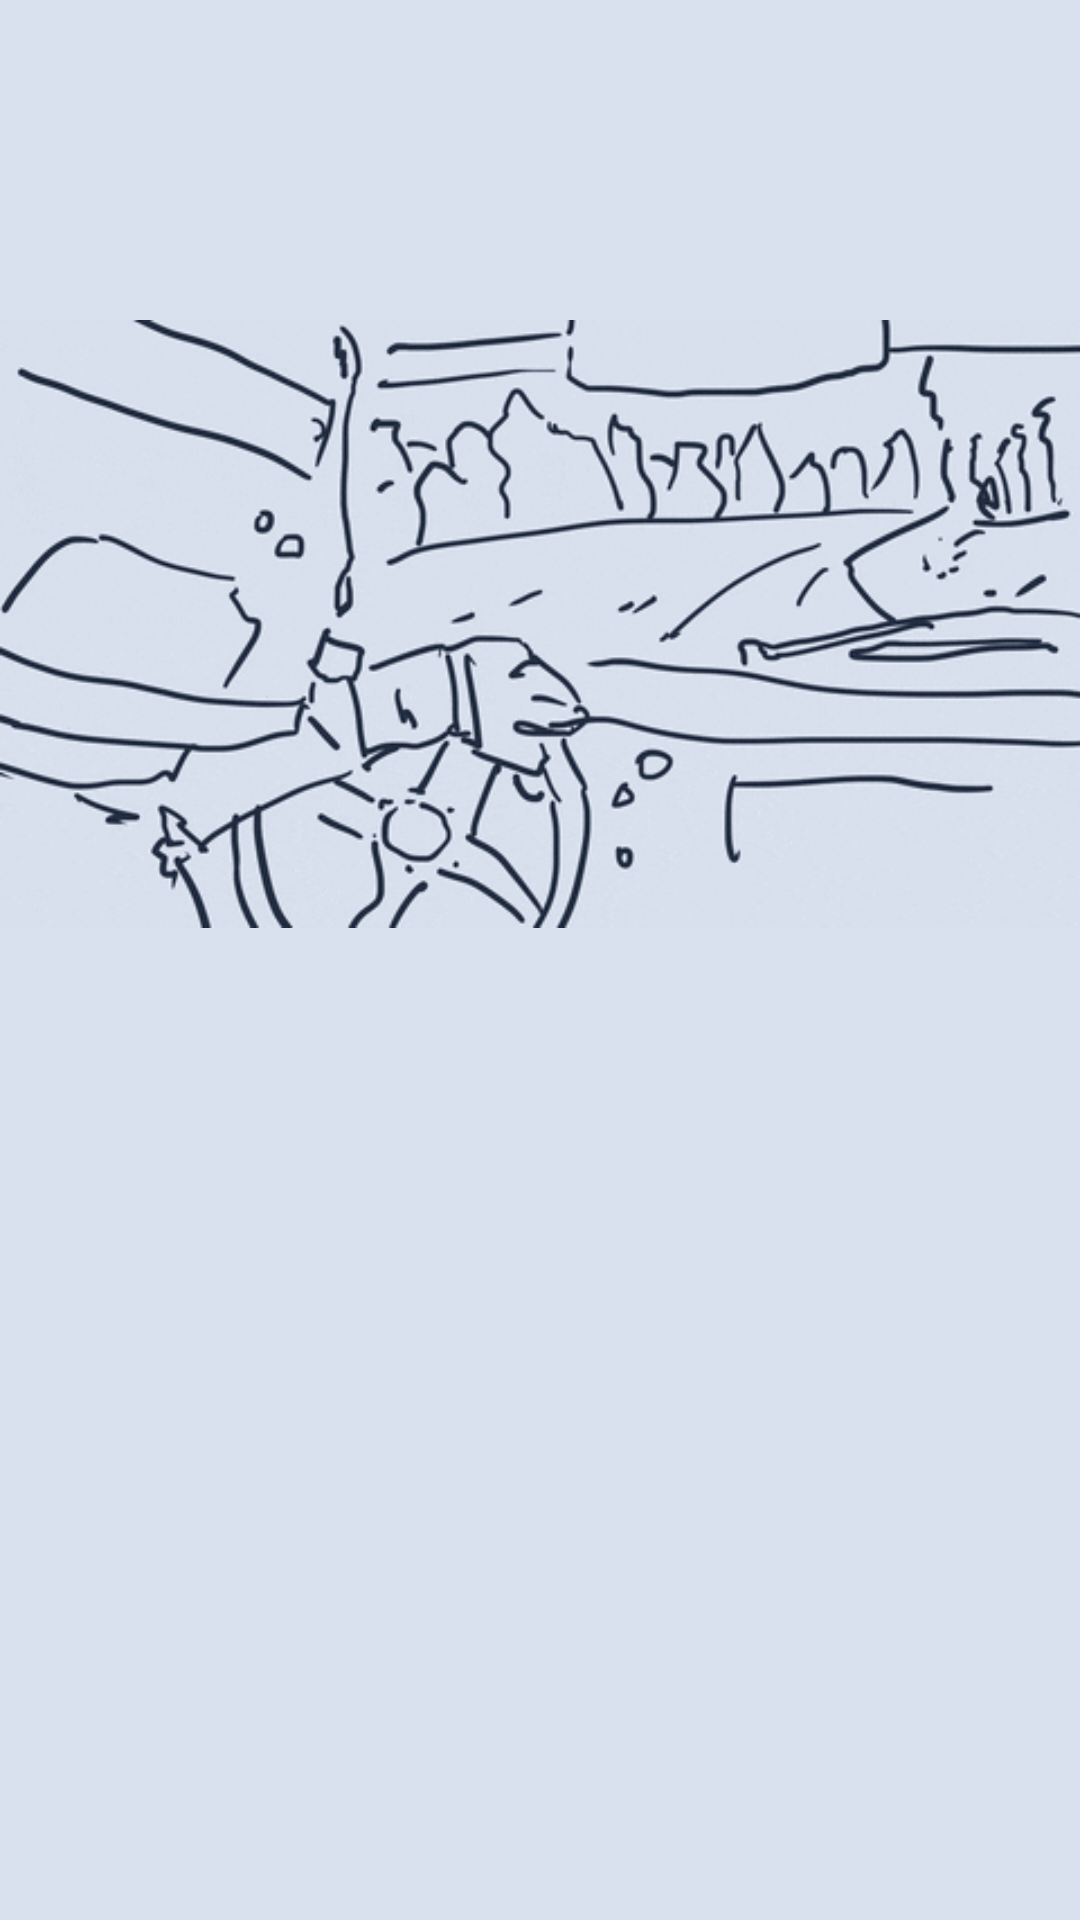

Reconstruct the res/layout file that produces this screen, plus the resources it refers to.
<!-- AndroidManifest.xml: application theme Theme.CarControl -->
<!-- res/layout/activity_main.xml -->
<?xml version="1.0" encoding="utf-8"?>

<androidx.constraintlayout.widget.ConstraintLayout xmlns:android="http://schemas.android.com/apk/res/android"
    xmlns:app="http://schemas.android.com/apk/res-auto"
    xmlns:tools="http://schemas.android.com/tools"
    android:layout_width="match_parent"
    android:layout_height="match_parent"
    android:background="#D9E0EE"
    tools:context=".MainActivity">

    <Button
        android:id="@+id/ExitButton"
        android:layout_width="170dp"
        android:layout_height="78dp"
        android:layout_marginStart="120dp"
        android:layout_marginLeft="120dp"
        android:layout_marginTop="553dp"
        android:layout_marginEnd="121dp"
        android:layout_marginRight="121dp"
        android:layout_marginBottom="100dp"
        android:background="@drawable/gradient"
        android:text="exit"
        android:textSize="24sp"
        app:layout_constraintBottom_toBottomOf="parent"
        app:layout_constraintEnd_toEndOf="parent"
        app:layout_constraintStart_toStartOf="parent"
        app:layout_constraintTop_toTopOf="parent"
        tools:ignore="MissingConstraints"

        />

    <Button
        android:id="@+id/modeButton"
        android:layout_width="170dp"
        android:layout_height="78dp"
        android:layout_marginStart="120dp"
        android:layout_marginLeft="120dp"
        android:layout_marginTop="475dp"
        android:layout_marginEnd="121dp"
        android:layout_marginRight="121dp"
        android:layout_marginBottom="178dp"
        android:layout_weight="1"
        android:background="@drawable/gradient"
        android:text="@string/mode"
        android:textSize="24sp"
        android:visibility="visible"
        app:backgroundTint="#630BF1"
        app:layout_constraintBottom_toBottomOf="parent"
        app:layout_constraintEnd_toEndOf="parent"
        app:layout_constraintStart_toStartOf="parent"
        app:layout_constraintTop_toTopOf="parent"
        tools:ignore="MissingConstraints"
        tools:visibility="visible" />

    <ImageView
        android:id="@+id/imageView"
        android:layout_width="wrap_content"
        android:layout_height="wrap_content"
        android:layout_marginTop="73dp"
        android:layout_marginBottom="388dp"
        app:layout_constraintBottom_toBottomOf="parent"
        app:layout_constraintEnd_toEndOf="parent"
        app:layout_constraintHorizontal_bias="0.0"
        app:layout_constraintStart_toStartOf="parent"
        app:layout_constraintTop_toTopOf="parent"
        app:layout_constraintVertical_bias="0.0"
        app:srcCompat="@drawable/giphy"
        tools:ignore="ContentDescription" />

    <Button
        android:id="@+id/connectButton"
        android:layout_width="170dp"
        android:layout_height="78dp"
        android:layout_marginStart="120dp"
        android:layout_marginLeft="120dp"
        android:layout_marginTop="386dp"
        android:layout_marginEnd="121dp"
        android:layout_marginRight="121dp"
        android:layout_marginBottom="267dp"
        android:background="#5215E4"
        android:textColor="@color/white"
        android:text="@string/connect"
        android:textSize="24sp"
        app:layout_constraintBottom_toBottomOf="parent"
        app:layout_constraintEnd_toEndOf="parent"
        app:layout_constraintStart_toStartOf="parent"
        app:layout_constraintTop_toTopOf="parent" />

</androidx.constraintlayout.widget.ConstraintLayout>
<!-- resources referenced by this layout -->
<resources>
  <color name="white">#FFFFFFFF</color>
  <!-- drawable giphy: gif bitmap (drawable, 691679 bytes) -->
  <!-- drawable gradient (drawable) -->
  <?xml version="1.0" encoding="utf-8"?>
  
  <selector xmlns:android="http://schemas.android.com/apk/res/android">
          <item>
                  <shape android:shape="rectangle">
                          <corners android:radius="10dp" />
                          <gradient
                              android:angle="270"
                              android:startColor="#a6d6fc"
                              android:endColor="#0e6cb6"
                              />
                  </shape>
  
          </item>
  </selector>
  <style name="Theme.CarControl" parent="Theme.MaterialComponents.DayNight.DarkActionBar">
          
          <item name="colorPrimary">@color/purple_500</item>
          <item name="colorPrimaryVariant">@color/purple_700</item>
          <item name="colorOnPrimary">@color/white</item>
          
          <item name="colorSecondary">@color/teal_200</item>
          <item name="colorSecondaryVariant">@color/teal_700</item>
          <item name="colorOnSecondary">@color/black</item>
          
          <item name="android:statusBarColor" tools:targetApi="l">?attr/colorPrimaryVariant</item>
          
      </style>
  <color name="purple_500">#FF6200EE</color>
  <color name="purple_700">#FF3700B3</color>
  <color name="teal_200">#FF03DAC5</color>
  <color name="teal_700">#FF018786</color>
  <color name="black">#FF000000</color>
</resources>
